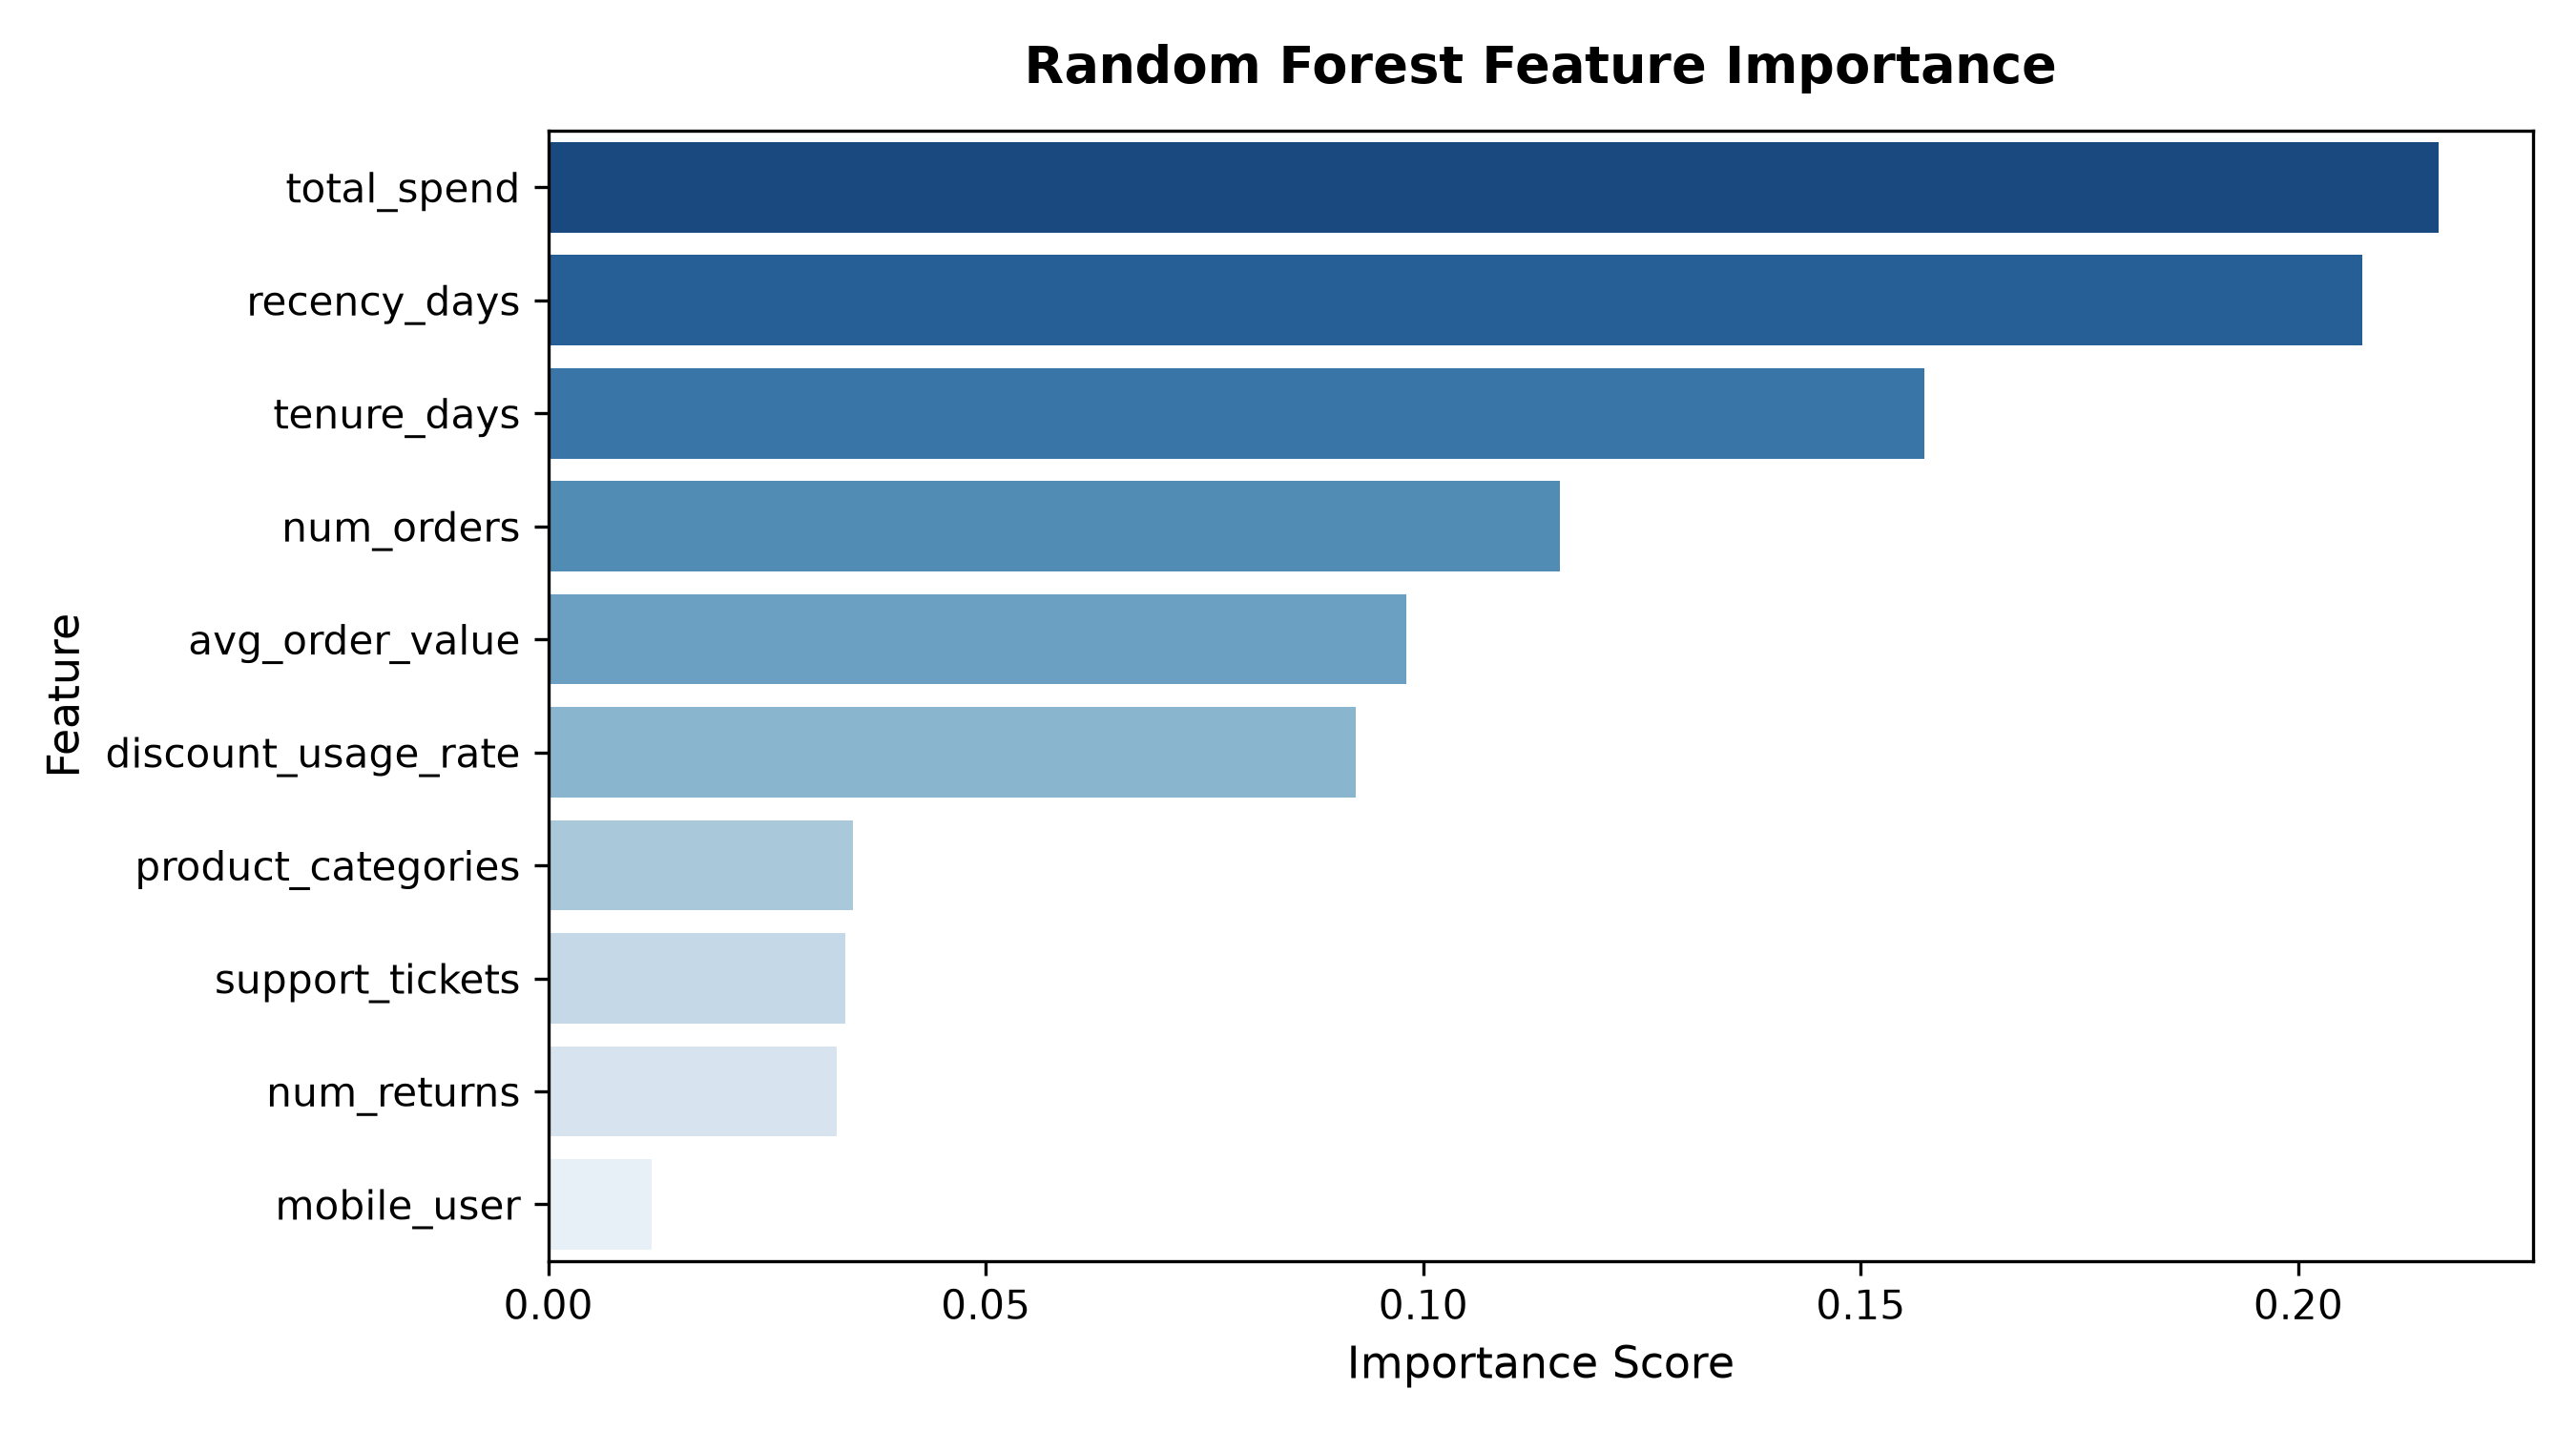

The table this chart was drawn from, first rows:
feature, importance
total_spend, 0.216
recency_days, 0.2073
tenure_days, 0.1572
num_orders, 0.1156
avg_order_value, 0.09805
discount_usage_rate, 0.09224
product_categories, 0.03485
support_tickets, 0.03395
num_returns, 0.03294
mobile_user, 0.01178
